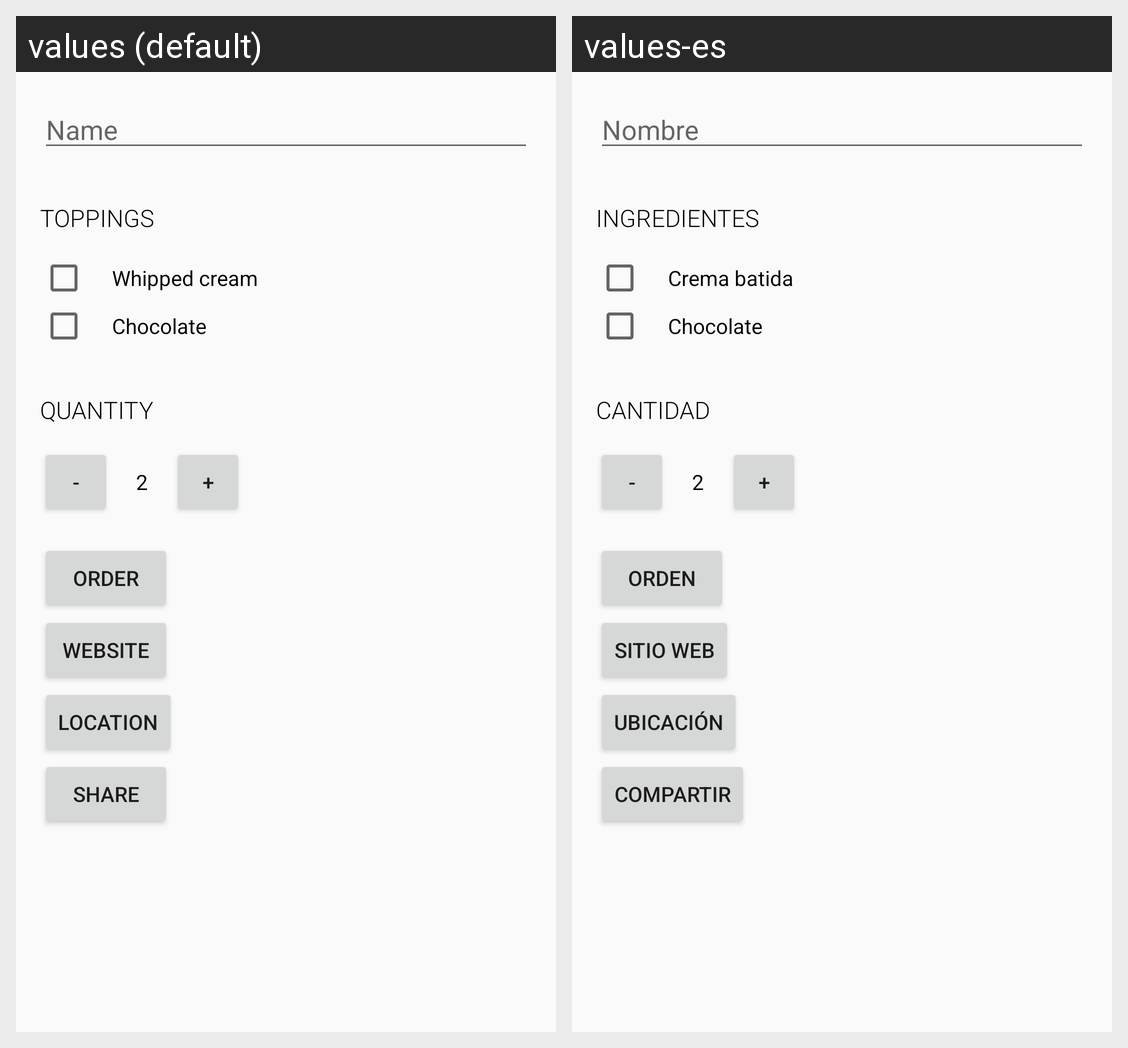

The Android screen above is rendered under two locales of the same app. Produce the string resources it draws, with the default and per-locale values.
Android screen res/layout/activity_main.xml rendered under 2 locales, left to right: values (default), values-es. Device: Nexus 5 (rendered at 1080×1920; each locale shown at half size, 540×960, under a caption strip naming it); theme AppTheme.
Strings drawn on this screen, with the default value and each locale's value (text and hints the layout hard-codes, and strings that could not be matched under every locale, appear in the picture but are not listed):

name
  values: Name
  values-es: Nombre

toppings
  values: Toppings
  values-es: Ingredientes

w_cream
  values: Whipped cream
  values-es: Crema batida

chocolate
  values: Chocolate
  values-es: Chocolate

quantity
  values: Quantity
  values-es: Cantidad

minus
  values: -
  values-es: -

two
  values: 2
  values-es: 2

plus
  values: +
  values-es: +

order
  values: order
  values-es: Orden

open_website
  values: website
  values-es: sitio web

open_location
  values: location
  values-es: ubicación

share_text
  values: share
  values-es: compartir
